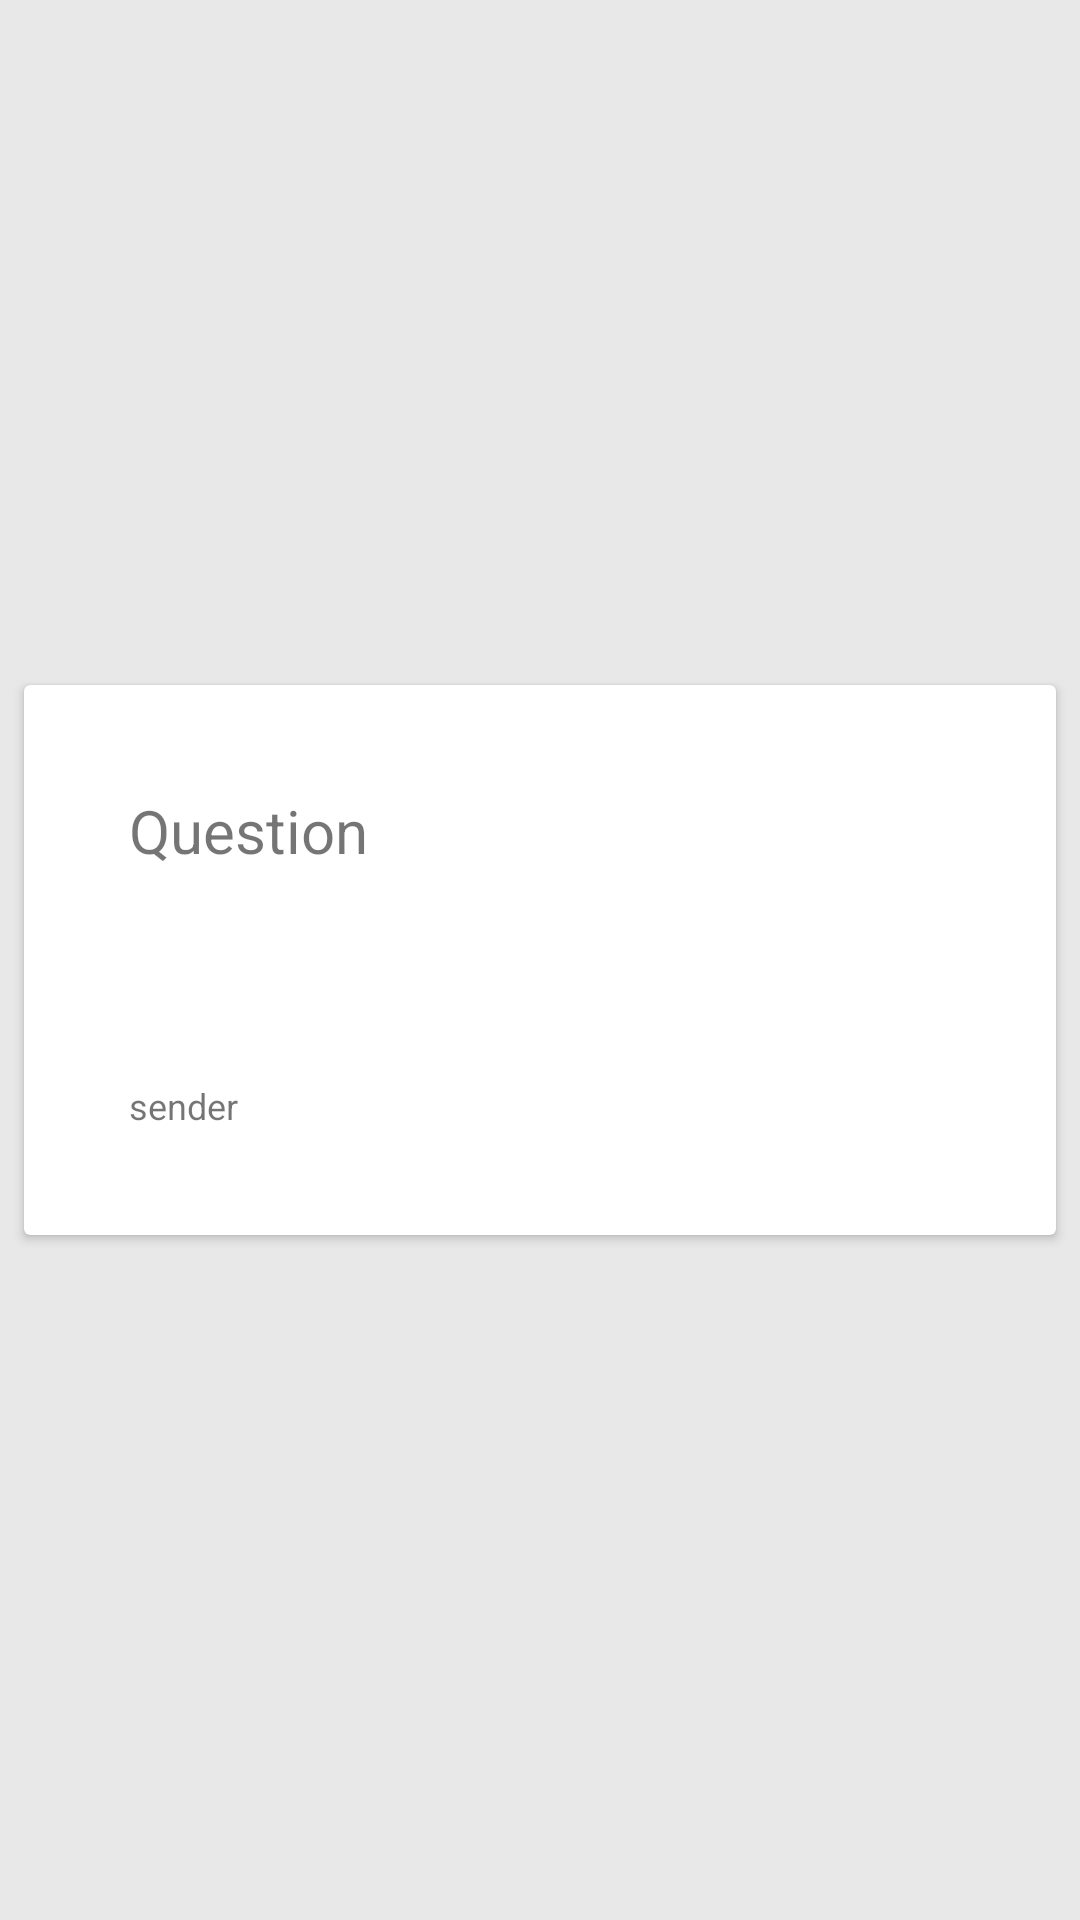

Layout XML and referenced resources for this Android screen:
<!-- AndroidManifest.xml: application theme Theme.EVoting -->
<!-- res/layout/sample_list_item.xml -->
<?xml version="1.0" encoding="utf-8"?>
<androidx.constraintlayout.widget.ConstraintLayout
    xmlns:android="http://schemas.android.com/apk/res/android"
    xmlns:app="http://schemas.android.com/apk/res-auto"
    xmlns:tools="http://schemas.android.com/tools"
    android:layout_width="match_parent"
    android:background="#7CD1CFCF"
    android:layout_height="wrap_content">

    <androidx.cardview.widget.CardView


        android:layout_width="match_parent"
        android:layout_height="wrap_content"
        android:layout_margin="8dp"
        android:orientation="vertical"
        app:layout_constraintBottom_toBottomOf="parent"
        app:layout_constraintEnd_toEndOf="parent"
        app:layout_constraintStart_toStartOf="parent"
        app:layout_constraintTop_toTopOf="parent">

        <RelativeLayout
            android:layout_width="match_parent"
            android:layout_height="match_parent">


            <TextView
                android:id="@+id/txtCampaign"
                android:layout_width="match_parent"
                android:layout_height="wrap_content"
                android:layout_alignParentStart="true"
                android:layout_margin="20dp"
                android:padding="15dp"
                android:layout_marginStart="8dp"
                android:text="Question"
                android:textSize="20sp"
                android:layout_marginLeft="8dp"
                android:layout_alignParentLeft="true" />

            <TextView
                android:id="@+id/txtSender"
                android:layout_width="match_parent"
                android:layout_height="wrap_content"
                android:layout_below="@+id/txtCampaign"
                android:layout_alignParentStart="true"
                android:layout_alignParentLeft="true"
                android:layout_marginStart="8dp"
                android:layout_margin="20dp"
                android:layout_marginLeft="8dp"
                android:layout_marginTop="43dp"
                android:padding="15dp"
                android:text="sender"
                android:textSize="12sp" />
        </RelativeLayout>


    </androidx.cardview.widget.CardView>

</androidx.constraintlayout.widget.ConstraintLayout>
<!-- resources referenced by this layout -->
<resources>
  <style name="Theme.EVoting" parent="Theme.MaterialComponents.Light.NoActionBar">
          
          <item name="colorPrimary">@color/purple_500</item>
          <item name="colorPrimaryVariant">@color/white</item>
          <item name="colorOnPrimary">@color/white</item>
          
          <item name="colorSecondary">@color/teal_200</item>
          <item name="colorSecondaryVariant">@color/teal_700</item>
          <item name="colorOnSecondary">@color/black</item>
          
          <item name="android:statusBarColor" tools:targetApi="l">?attr/colorPrimaryVariant</item>
          
      </style>
  <color name="purple_500">#FF3700B3</color>
  <color name="white">#FFFFFFFF</color>
  <color name="teal_200">#FF3700B3</color>
  <color name="teal_700">#FF3700B3</color>
  <color name="black">#FF000000</color>
</resources>
